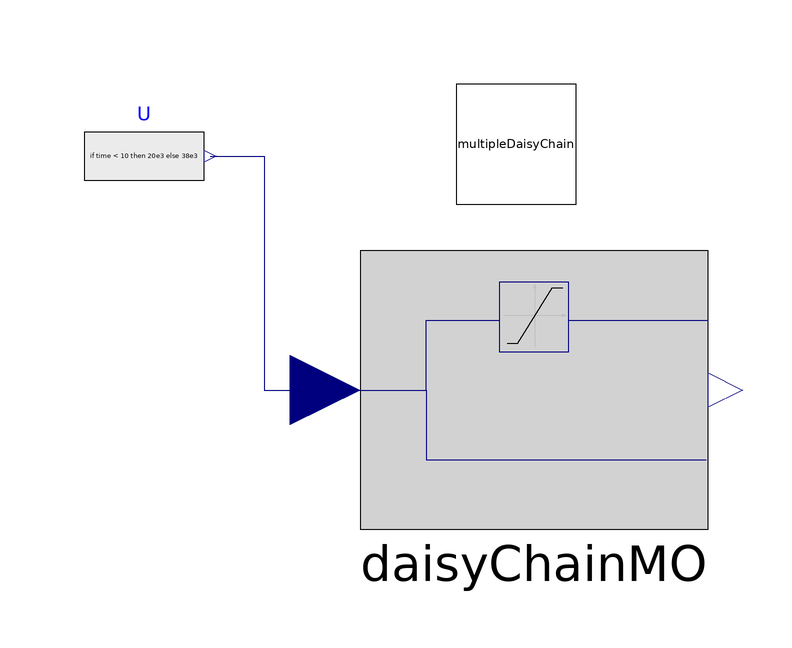

This picture is the connection diagram that the Modelica source below describes through its graphical annotations.

model TestMultipleDaisyChain
    MultiEnergySystem.DistrictHeatingNetwork.Actuators.MultipleDaisyChain multipleDaisyChain annotation (
      Placement(visible = true, transformation(origin = {2, 2}, extent = {{-10, -10}, {10, 10}}, rotation = 0)));
    Modelica.Blocks.Sources.RealExpression U(y = if time < 10 then 20e3 else 38e3)  annotation (
      Placement(visible = true, transformation(origin = {-60, 0}, extent = {{-10, -10}, {10, 10}}, rotation = 0)));
    MultiEnergySystem.DistrictHeatingNetwork.Actuators.DaisyChainMO daisyChainMO(Umax = {10e3, 10e3, 10e3, 10e3}, Umin = {0, 0, 0, 0}, n = 4)  annotation (
      Placement(visible = true, transformation(origin = {5, -39}, extent = {{-29, -29}, {29, 29}}, rotation = 0)));
  equation
    connect(U.y, multipleDaisyChain.U);
    connect(U.y, daisyChainMO.U) annotation (
      Line(points={{-49,0},{-40,0},{-40,-39},{-29.8,-39}},        color = {0, 0, 127}));
  end TestMultipleDaisyChain;